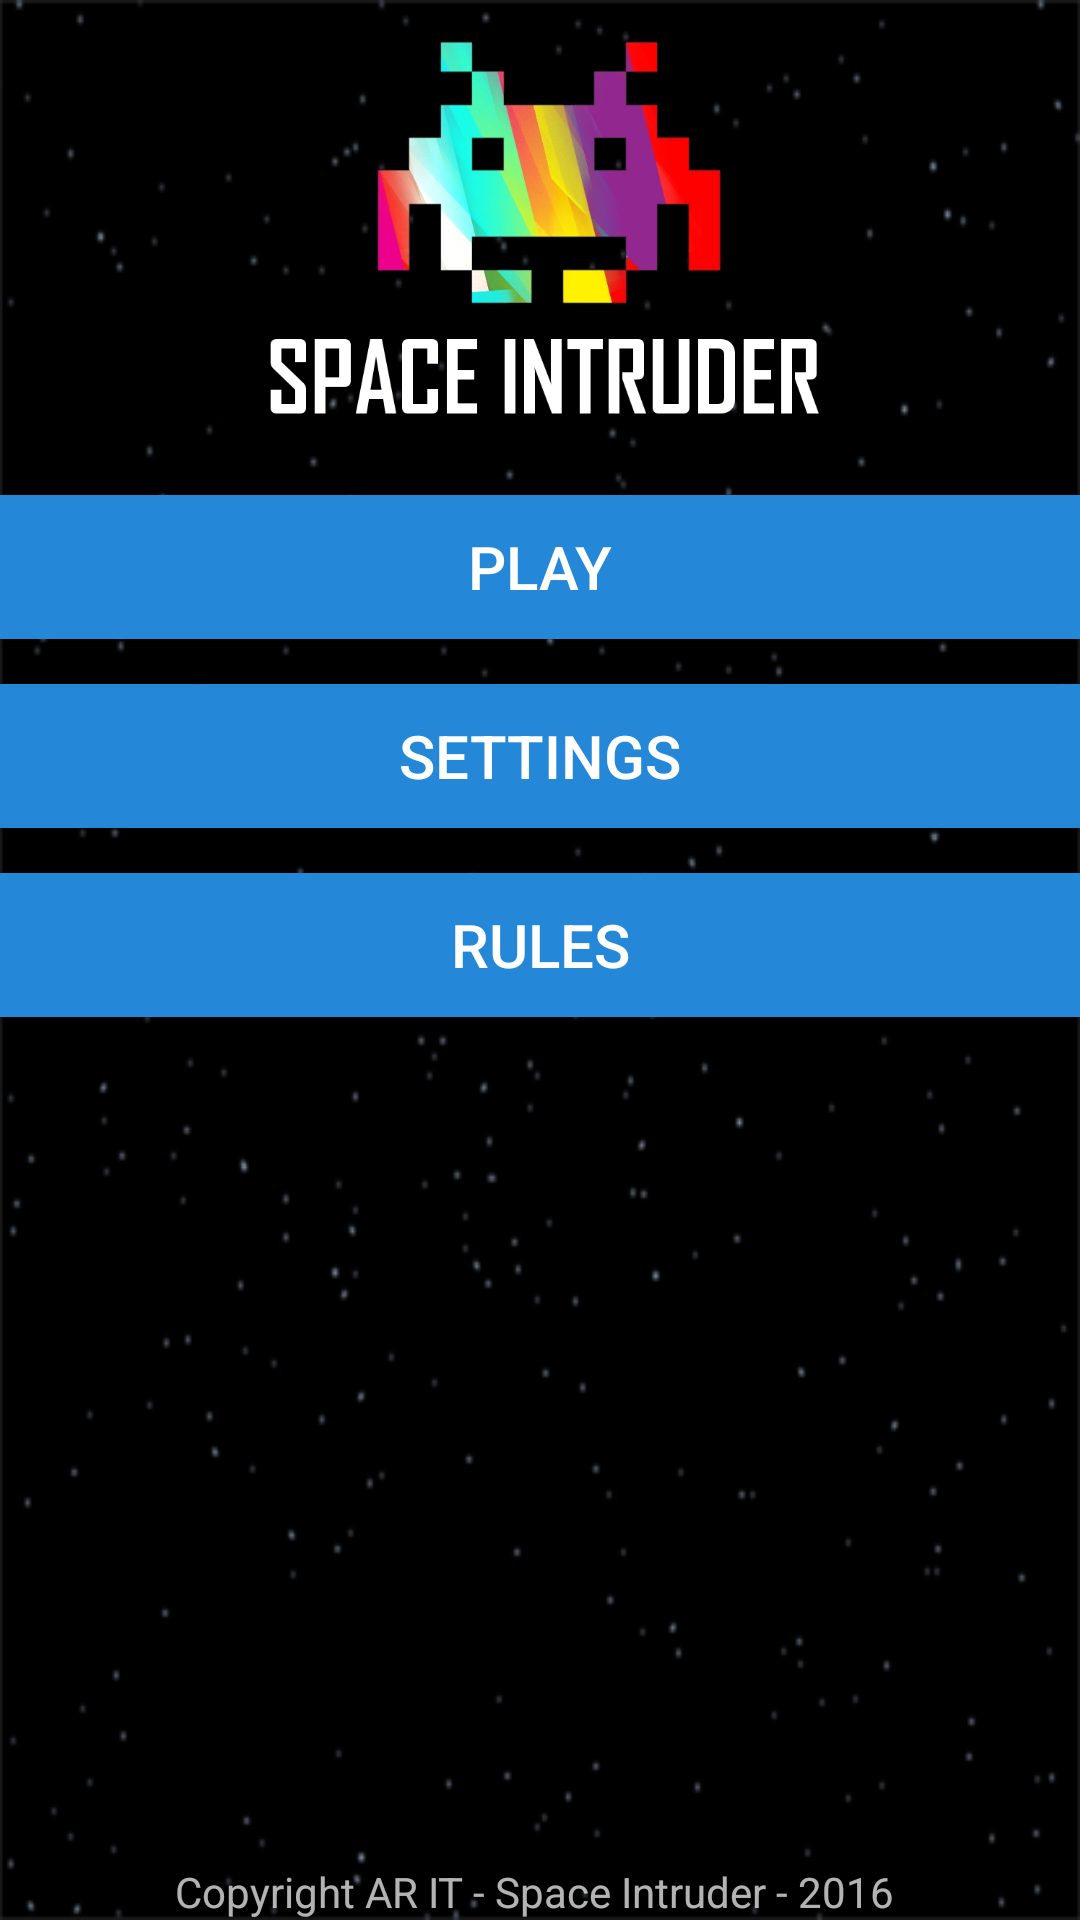

Here is an Android app screen rendered from its layout file. Give the layout XML and the strings, colors and styles it references.
<!-- AndroidManifest.xml: application theme Theme.AppCompat.NoActionBar -->
<!-- res/layout/activity_main.xml -->
<?xml version="1.0" encoding="utf-8"?>
<RelativeLayout xmlns:android="http://schemas.android.com/apk/res/android"
    xmlns:tools="http://schemas.android.com/tools"
    android:layout_width="match_parent"
    android:layout_height="match_parent"
    tools:context="com.example.findintruder.MainActivity"
    android:background="@drawable/background">

    <GridLayout
        android:layout_width="fill_parent"
        android:layout_height="fill_parent">

        <ImageView
            android:layout_width="wrap_content"
            android:layout_height="150dp"
            android:id="@+id/imageView"
            android:layout_row="0"
            android:layout_column="0"
            android:src="@drawable/header"
            android:paddingTop="10dp"
            android:paddingBottom="10dp" />

        <Button
            android:layout_width="fill_parent"
            android:layout_height="wrap_content"
            android:text="PLAY"
            android:id="@+id/button787"
            android:layout_row="2"
            android:layout_column="0"
            android:background="#2487d8"
            android:textColor="#ffffff"
            android:textSize="20dp"
            android:onClick="displayPlayActivity"
            android:layout_marginTop="15dp" />

        <LinearLayout
            android:orientation="horizontal"
            android:layout_width="match_parent"
            android:layout_height="15dp"
            android:layout_row="3"
            android:layout_column="0"></LinearLayout>

        <Button
            android:layout_width="fill_parent"
            android:layout_height="wrap_content"
            android:text="SETTINGS"
            android:id="@+id/button2"
            android:layout_row="4"
            android:layout_column="0"
            android:background="#2487d8"
            android:textColor="#ffffff"
            android:onClick="displaySettingsActivity"
            android:textSize="20dp" />

        <LinearLayout
            android:orientation="horizontal"
            android:layout_width="match_parent"
            android:layout_height="15dp"
            android:layout_row="5"
            android:layout_column="0" />

        <Button
            android:layout_width="fill_parent"
            android:layout_height="wrap_content"
            android:text="RULES"
            android:id="@+id/button356"
            android:layout_row="6"
            android:layout_column="0"
            android:background="#2487d8"
            android:textColor="#ffffff"
            android:textSize="20dp"
            android:onClick="displayRulesActivity" />

        <LinearLayout
            android:orientation="horizontal"
            android:layout_width="match_parent"
            android:layout_height="15dp"
            android:layout_row="7"
            android:layout_column="0" />

        <TextView
            android:layout_width="wrap_content"
            android:layout_height="wrap_content"
            android:textAppearance="?android:attr/textAppearanceSmall"
            android:text="Copyright AR IT - Space Intruder - 2016 "
            android:id="@+id/textView2"
            android:layout_row="10"
            android:layout_column="0"
            android:layout_gravity="center_horizontal"
            />
    </GridLayout>
</RelativeLayout>
<!-- resources referenced by this layout -->
<resources>
  <!-- drawable background: png bitmap (drawable, 26445 bytes) -->
  <!-- drawable header: png bitmap (drawable, 118901 bytes) -->
</resources>
